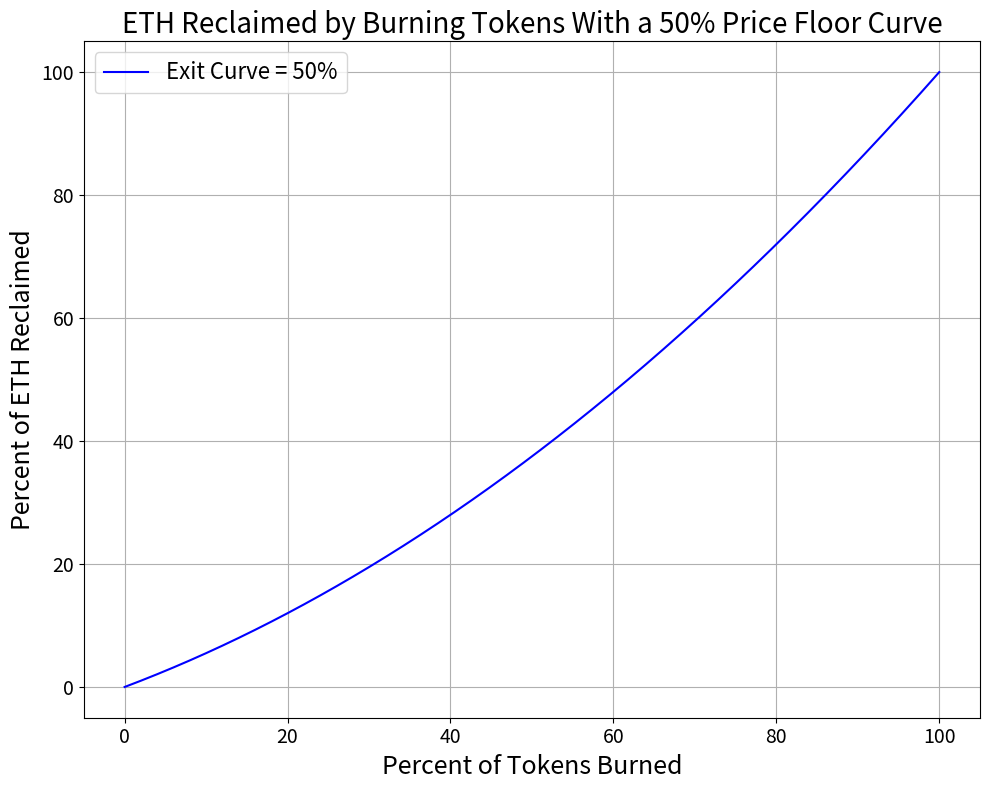

Write Python code to recreate this figure.
# Not used in final paper. Included for reference. Out of date.
import numpy as np
import matplotlib.pyplot as plt

# Constants
V_t = 100  # total ETH
s = 100   # total supply of tokens
r_ex = 0.50 # exit curve

# Function for the exit curve
def exit_curve(x, r_ex):
    return (V_t * x / s) * ((1 - r_ex) + (r_ex * x / s))

# Values for plotting
x_values = np.linspace(0, s, 1000)
y_values = exit_curve(x_values, r_ex)

# Plotting
plt.figure(figsize=(10, 8))
plt.plot(x_values, y_values, label="Exit Curve = 50%", color="blue")
plt.title(f"ETH Reclaimed by Burning Tokens With a {int(r_ex * 100)}% Price Floor Curve", fontsize=20)
plt.xlabel("Percent of Tokens Burned", fontsize=18)
plt.ylabel("Percent of ETH Reclaimed", fontsize=18)
plt.grid(True)
plt.xticks(fontsize=14)
plt.yticks(fontsize=14)
plt.legend(fontsize=16)
plt.tight_layout()
plt.show()

